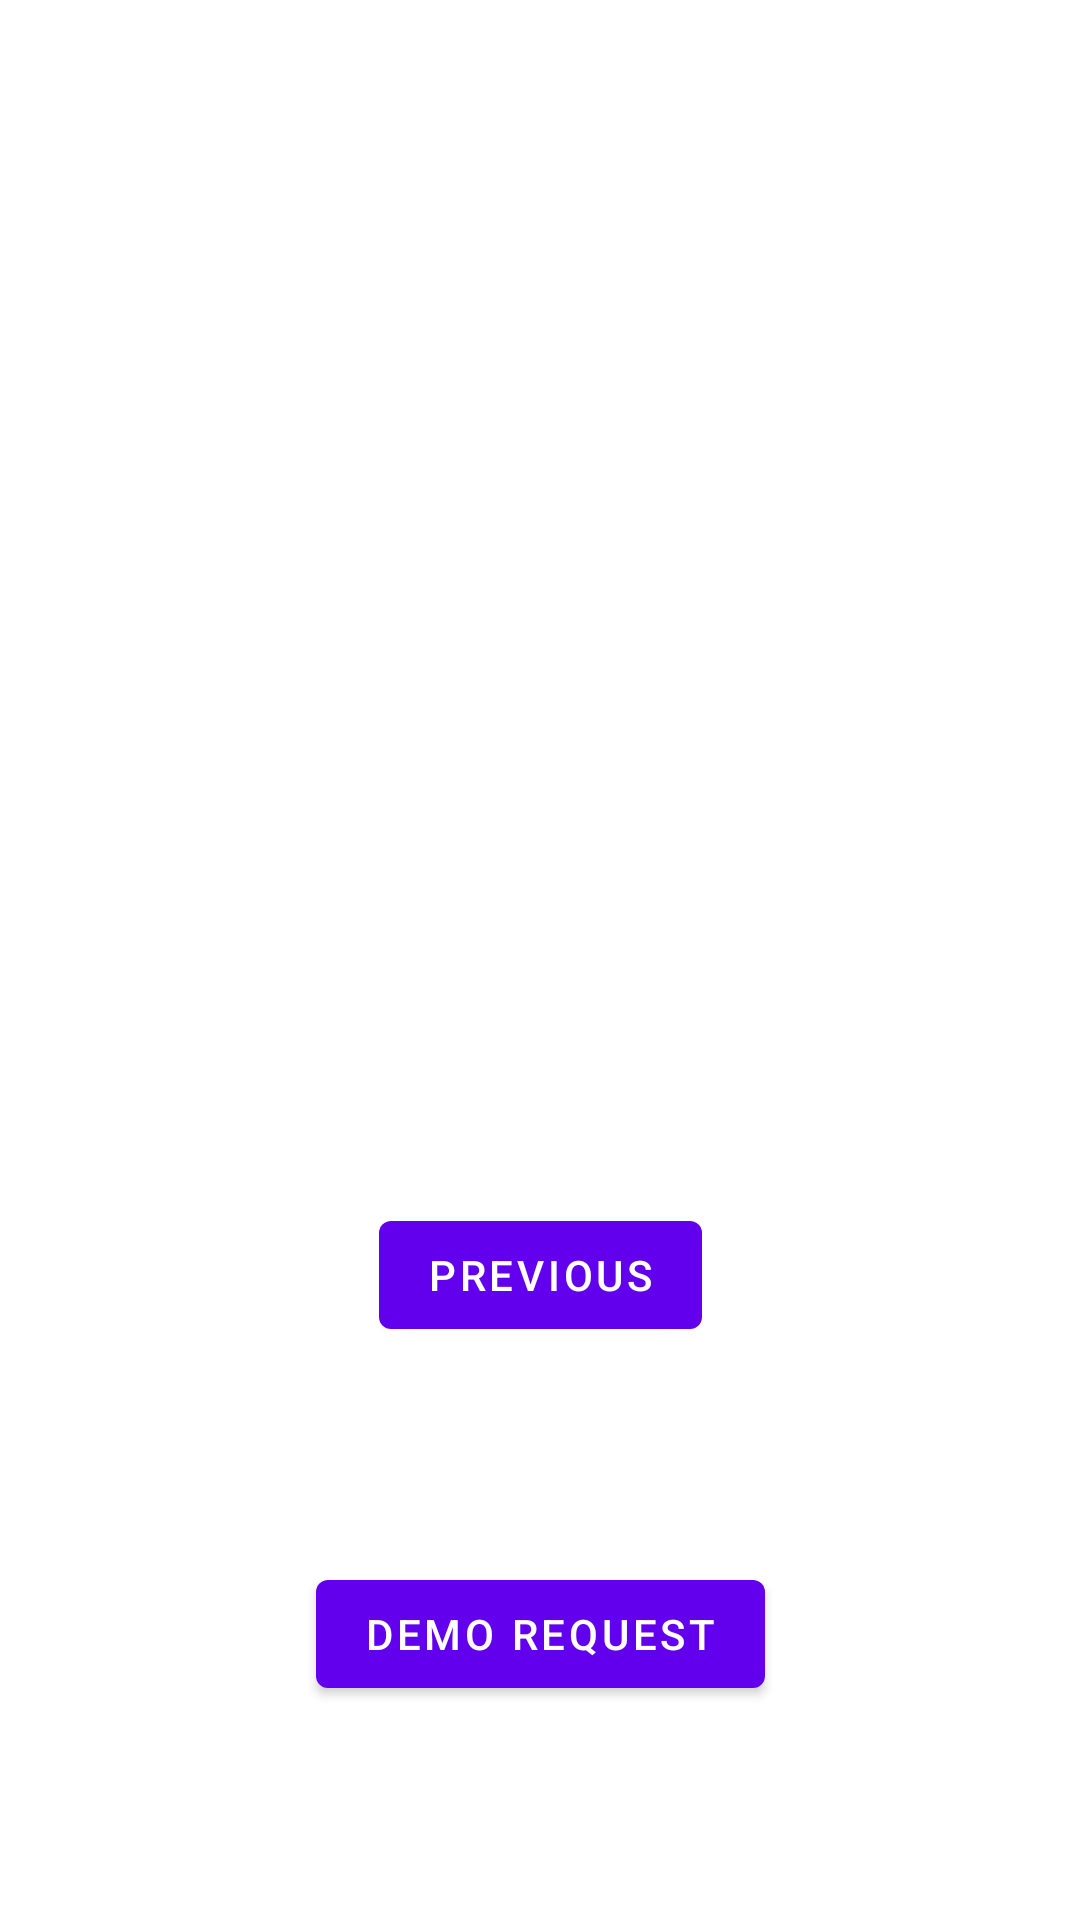

The Android layout XML behind this screen, and the referenced resources:
<!-- AndroidManifest.xml: application theme Theme.ParallelNet -->
<!-- res/layout/fragment_second.xml -->
<?xml version="1.0" encoding="utf-8"?>
<androidx.constraintlayout.widget.ConstraintLayout xmlns:android="http://schemas.android.com/apk/res/android"
    xmlns:app="http://schemas.android.com/apk/res-auto"
    xmlns:tools="http://schemas.android.com/tools"
    android:layout_width="match_parent"
    android:layout_height="match_parent"
    tools:context=".DemoFragment">

    <TextView
        android:id="@+id/textview_second"
        android:layout_width="wrap_content"
        android:layout_height="wrap_content"
        app:layout_constraintBottom_toTopOf="@id/button_second"
        app:layout_constraintEnd_toEndOf="parent"
        app:layout_constraintStart_toStartOf="parent"
        app:layout_constraintTop_toTopOf="parent" />

    <Button
        android:id="@+id/button_second"
        android:layout_width="wrap_content"
        android:layout_height="wrap_content"
        android:text="@string/previous"
        app:layout_constraintBottom_toBottomOf="parent"
        app:layout_constraintEnd_toEndOf="parent"
        app:layout_constraintStart_toStartOf="parent"
        app:layout_constraintTop_toBottomOf="@id/textview_second" />

    <Button
        android:id="@+id/button_demo"
        android:layout_width="wrap_content"
        android:layout_height="wrap_content"
        android:text="@string/demo_request"
        app:layout_constraintBottom_toBottomOf="parent"
        app:layout_constraintEnd_toEndOf="parent"
        app:layout_constraintStart_toStartOf="parent"
        app:layout_constraintTop_toBottomOf="@id/button_second" />

</androidx.constraintlayout.widget.ConstraintLayout>
<!-- resources referenced by this layout -->
<resources>
  <string name="demo_request">Demo Request</string>
  <string name="previous">Previous</string>
  <style name="Theme.ParallelNet" parent="Theme.MaterialComponents.DayNight.DarkActionBar">
          
          <item name="colorPrimary">@color/purple_500</item>
          <item name="colorPrimaryVariant">@color/purple_700</item>
          <item name="colorOnPrimary">@color/white</item>
          
          <item name="colorSecondary">@color/teal_200</item>
          <item name="colorSecondaryVariant">@color/teal_700</item>
          <item name="colorOnSecondary">@color/black</item>
          
          <item name="android:statusBarColor" tools:targetApi="l">?attr/colorPrimaryVariant</item>
          
      </style>
  <!-- not gathered from this repository: default colours our renderer supplied (Android Studio template values) -->
  <color name="purple_500">#FF6200EE</color>
  <color name="purple_700">#FF3700B3</color>
  <color name="teal_200">#FF03DAC5</color>
  <color name="teal_700">#FF018786</color>
  <color name="black">#FF000000</color>
  <color name="white">#FFFFFFFF</color>
</resources>
